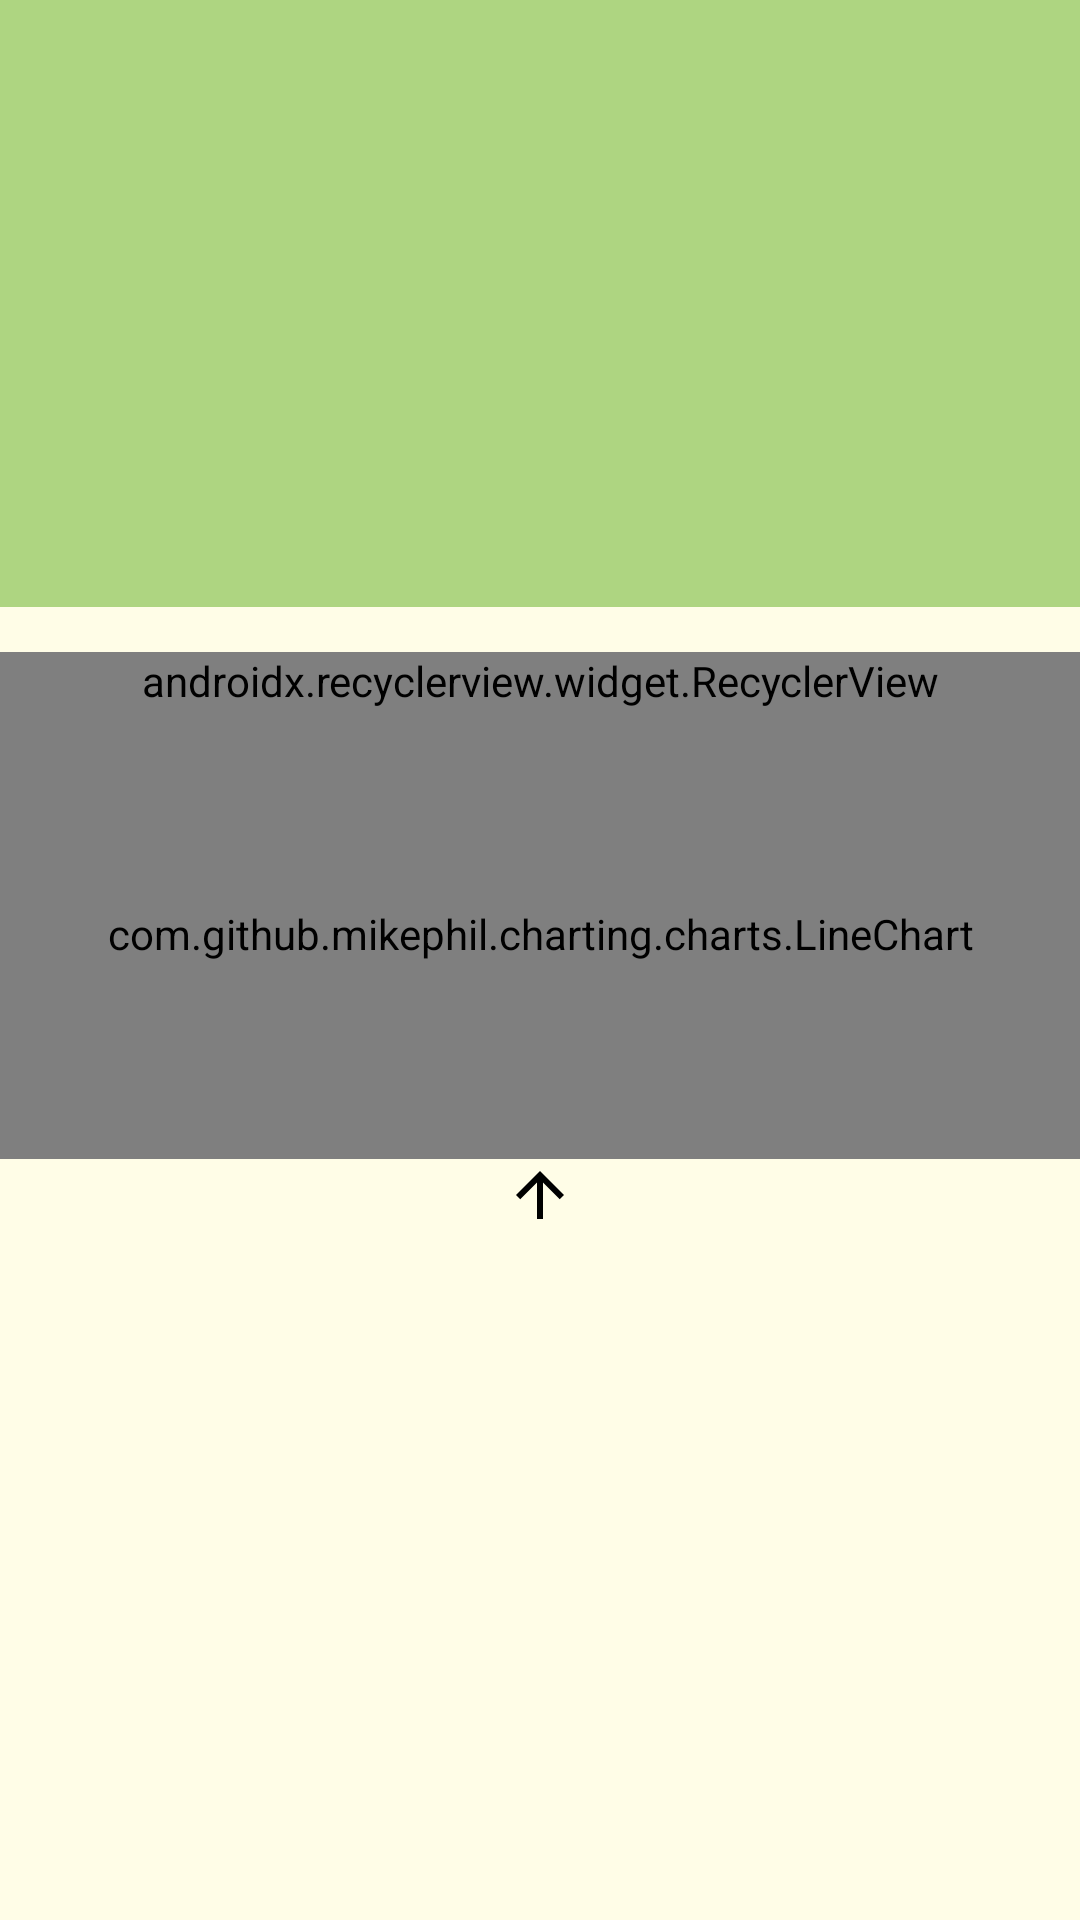

This screen was rendered from an Android layout file. Write that file and the resources it references.
<!-- AndroidManifest.xml: application theme AppTheme -->
<!-- res/layout/fragment_weather_info.xml -->
<?xml version="1.0" encoding="utf-8"?>
<layout xmlns:android="http://schemas.android.com/apk/res/android" xmlns:app="http://schemas.android.com/apk/res-auto"
        xmlns:tools="http://schemas.android.com/tools"
>

    <data>
        <variable name="forecast" type="com.weather.mausamkikhabar.data.model.ForecastInfo"/>
    </data>
    <android.support.design.widget.CoordinatorLayout
            android:layout_width="match_parent"
            android:layout_height="match_parent">

        <android.support.constraint.ConstraintLayout
                android:layout_width="match_parent"
                android:layout_height="match_parent"
                android:visibility="visible"
                android:background="@color/colorBackground">

            <android.support.constraint.Guideline
                    android:id="@+id/guide40"
                    android:layout_width="wrap_content"
                    android:layout_height="wrap_content"
                    android:orientation="horizontal"
                    app:layout_constraintGuide_percent=".35"/>

            <View android:layout_width="0dp"
                  android:layout_height="0dp"
                  android:background="@color/colorPrimary"
                  app:layout_constraintStart_toStartOf="parent"
                  app:layout_constraintTop_toTopOf="parent"
                  app:layout_constraintEnd_toEndOf="parent"
                  app:layout_constraintBottom_toBottomOf="@id/guide40"/>

            <android.support.constraint.Guideline
                    android:id="@+id/guide8"
                    android:layout_width="wrap_content"
                    android:layout_height="wrap_content"
                    android:orientation="horizontal"
                    app:layout_constraintGuide_percent=".03"/>


            <TextView
                    android:id="@+id/txtCityName"
                    android:layout_width="wrap_content"
                    android:layout_height="wrap_content"
                    android:textSize="28sp"
                    android:includeFontPadding="false"
                    android:textColor="@android:color/white"
                    app:layout_constraintStart_toStartOf="parent"
                    app:layout_constraintEnd_toEndOf="parent"
                    app:layout_constraintTop_toTopOf="@id/guide8"/>

            <TextView
                    android:id="@+id/txtWeatherDate"
                    android:layout_width="wrap_content"
                    android:layout_height="wrap_content"
                    android:textSize="16sp"
                    android:gravity="center"
                    android:includeFontPadding="false"
                    android:textColor="@android:color/white"
                    app:layout_constraintStart_toStartOf="parent"
                    app:layout_constraintEnd_toEndOf="parent"
                    app:layout_constraintTop_toBottomOf="@id/txtCityName"/>

            <ImageView
                    android:id="@+id/imgWeather"
                    android:layout_width="48dp"
                    android:layout_height="40dp"
                    app:layout_constraintStart_toStartOf="parent"
                    app:layout_constraintEnd_toEndOf="parent"
                    app:layout_constraintTop_toBottomOf="@id/txtWeatherDate"
                    app:layout_constraintBottom_toTopOf="@id/txtTemp"/>

            <TextView
                    android:id="@+id/txtTemp"
                    android:layout_width="wrap_content"
                    android:layout_height="wrap_content"
                    app:layout_constraintStart_toStartOf="parent"
                    app:layout_constraintEnd_toEndOf="parent"
                    android:textSize="46sp"
                    android:includeFontPadding="false"
                    android:textColor="@android:color/white"
                    app:layout_constraintTop_toBottomOf="@id/imgWeather"/>


            <TextView
                    android:id="@+id/txtMaxTemp"
                    android:layout_width="0dp"
                    android:layout_height="wrap_content"
                    android:layout_marginBottom="10dp"
                    android:textSize="16sp"
                    android:gravity="center"
                    android:textColor="@android:color/white"
                    android:layout_marginEnd="5dp"
                    app:layout_constraintWidth_default="percent"
                    app:layout_constraintWidth_percent=".175"
                    app:layout_constraintEnd_toStartOf="@+id/txtMinTemp"
                    app:layout_constraintBottom_toBottomOf="@id/guide40"
                    app:layout_constraintTop_toBottomOf="@+id/txtTemp" app:layout_constraintVertical_bias="1.0"/>
            <TextView
                    android:id="@+id/txtMinTemp"
                    android:layout_width="0dp"
                    android:layout_height="wrap_content"
                    android:layout_marginBottom="10dp"
                    android:layout_marginEnd="10dp"
                    android:textSize="16sp"
                    android:gravity="center"
                    android:textColor="@android:color/white"
                    app:layout_constraintWidth_default="percent"
                    app:layout_constraintWidth_percent=".175"
                    app:layout_constraintEnd_toEndOf="parent"
                    app:layout_constraintBottom_toBottomOf="@id/guide40"
                    app:layout_constraintTop_toBottomOf="@+id/txtTemp" app:layout_constraintVertical_bias="1.0"/>


            <android.support.v7.widget.RecyclerView
                    android:id="@+id/recyclerForecastData"
                    android:layout_width="0dp"
                    android:layout_height="0dp"
                    android:orientation="vertical"
                    app:layoutManager="android.support.v7.widget.LinearLayoutManager"
                    android:paddingStart="5dp"
                    android:paddingEnd="10dp"
                    app:layout_constraintStart_toStartOf="parent"
                    app:layout_constraintEnd_toEndOf="parent"
                    app:layout_constraintTop_toBottomOf="@id/guide40"
                    app:layout_constraintBottom_toBottomOf="parent"
                    tools:listitem="@layout/item_forecast_data" app:layout_constraintHorizontal_bias="0.0"
                    app:layout_constraintVertical_bias="0.0"/>


        </android.support.constraint.ConstraintLayout>

        <android.support.constraint.ConstraintLayout
                android:id="@+id/layoutBottomSheet"
                android:layout_width="match_parent"
                android:layout_height="match_parent"
                android:clickable="true"
                app:layout_behavior="@string/bottom_sheet_behavior"
                android:background="@color/colorBackground">

            <android.support.v7.widget.RecyclerView
                    android:id="@+id/recyclerForecast"
                    android:layout_width="0dp"
                    android:layout_height="wrap_content"
                    android:orientation="horizontal"
                    app:layoutManager="android.support.v7.widget.LinearLayoutManager"
                    android:layout_marginTop="15dp"
                    app:layout_constraintStart_toStartOf="parent"
                    app:layout_constraintTop_toTopOf="parent"
                    app:layout_constraintEnd_toEndOf="parent"/>

            <com.github.mikephil.charting.charts.LineChart
                    android:id="@+id/chart"
                    android:layout_width="0dp"
                    android:layout_height="150dp"
                    app:layout_constraintEnd_toEndOf="parent"
                    app:layout_constraintStart_toStartOf="parent"
                    app:layout_constraintTop_toBottomOf="@id/recyclerForecast"
                    android:paddingTop="25dp"
                    android:paddingBottom="25dp"/>

            <ImageView
                    android:id="@+id/imgWindDirection"
                    android:layout_width="wrap_content"
                    android:layout_height="wrap_content"
                    android:src="@drawable/ic_wind_direction"
                    app:layout_constraintEnd_toEndOf="parent"
                    app:layout_constraintTop_toBottomOf="@+id/chart"
                    app:layout_constraintStart_toStartOf="parent"
                    android:gravity="center"/>

            <TextView
                    android:id="@+id/txtWindDirection"
                    android:layout_width="wrap_content"
                    android:layout_height="wrap_content"
                    app:layout_constraintEnd_toEndOf="parent"
                    app:layout_constraintTop_toBottomOf="@id/imgWindDirection"
                    app:layout_constraintStart_toStartOf="parent"
                    android:gravity="center"/>

        </android.support.constraint.ConstraintLayout>
    </android.support.design.widget.CoordinatorLayout>
</layout>
<!-- res/layout/item_forecast_data.xml (included above) -->
<?xml version="1.0" encoding="utf-8"?>
<layout>
    <data>
        <variable name="forecastData" type="com.weather.mausamkikhabar.data.model.ForecastData"/>
    </data>
    <android.support.constraint.ConstraintLayout
            xmlns:android="http://schemas.android.com/apk/res/android"
            xmlns:app="http://schemas.android.com/apk/res-auto"
            android:layout_width="match_parent"
            android:layout_height="wrap_content">

        <TextView
                android:id="@+id/txtDate"
                android:layout_width="0dp"
                android:layout_height="48dp"
                app:layout_constraintStart_toStartOf="parent"
                app:layout_constraintTop_toTopOf="parent"
                app:layout_constraintWidth_default="percent"
                app:layout_constraintWidth_percent=".4"
                android:gravity="center"/>

        <ImageView
                android:id="@+id/imgWeather"
                android:layout_width="0dp"
                android:layout_height="48dp"
                android:scaleType="centerInside"
                app:layout_constraintStart_toEndOf="@id/txtDate"
                app:layout_constraintTop_toTopOf="parent"
                app:layout_constraintWidth_default="percent"
                app:layout_constraintWidth_percent=".25"
                android:gravity="center"/>

        <TextView
                android:id="@+id/txtMaxTemp"
                android:layout_width="0dp"
                android:layout_height="48dp"
                app:layout_constraintStart_toEndOf="@id/imgWeather"
                app:layout_constraintTop_toTopOf="parent"
                app:layout_constraintWidth_default="percent"
                app:layout_constraintWidth_percent=".175"
                android:gravity="center"/>
        <TextView
                android:id="@+id/txtMinTemp"
                android:layout_width="0dp"
                android:layout_height="48dp"
                app:layout_constraintStart_toEndOf="@id/txtMaxTemp"
                app:layout_constraintTop_toTopOf="parent"
                app:layout_constraintWidth_default="percent"
                app:layout_constraintWidth_percent=".175"
                android:gravity="center"/>

    </android.support.constraint.ConstraintLayout>
</layout>
<!-- resources referenced by this layout -->
<resources>
  <color name="colorBackground">#FFFDE7</color>
  <color name="colorPrimary">#AED581</color>
  <!-- drawable ic_wind_direction (drawable) -->
  <vector xmlns:android="http://schemas.android.com/apk/res/android"
          android:width="24dp"
          android:height="24dp"
          android:viewportWidth="24.0"
          android:viewportHeight="24.0">
      <path
              android:fillColor="#FF000000"
              android:pathData="M4,12l1.41,1.41L11,7.83V20h2V7.83l5.58,5.59L20,12l-8,-8 -8,8z"/>
  </vector>
  <style name="AppTheme" parent="Theme.AppCompat.Light.NoActionBar">
          
          <item name="colorPrimary">@color/colorPrimary</item>
          <item name="colorPrimaryDark">@color/colorPrimaryDark</item>
          <item name="colorAccent">@color/colorAccent</item>
      </style>
  <color name="colorPrimaryDark">#8BC34A</color>
  <color name="colorAccent">#FF5722</color>
</resources>
